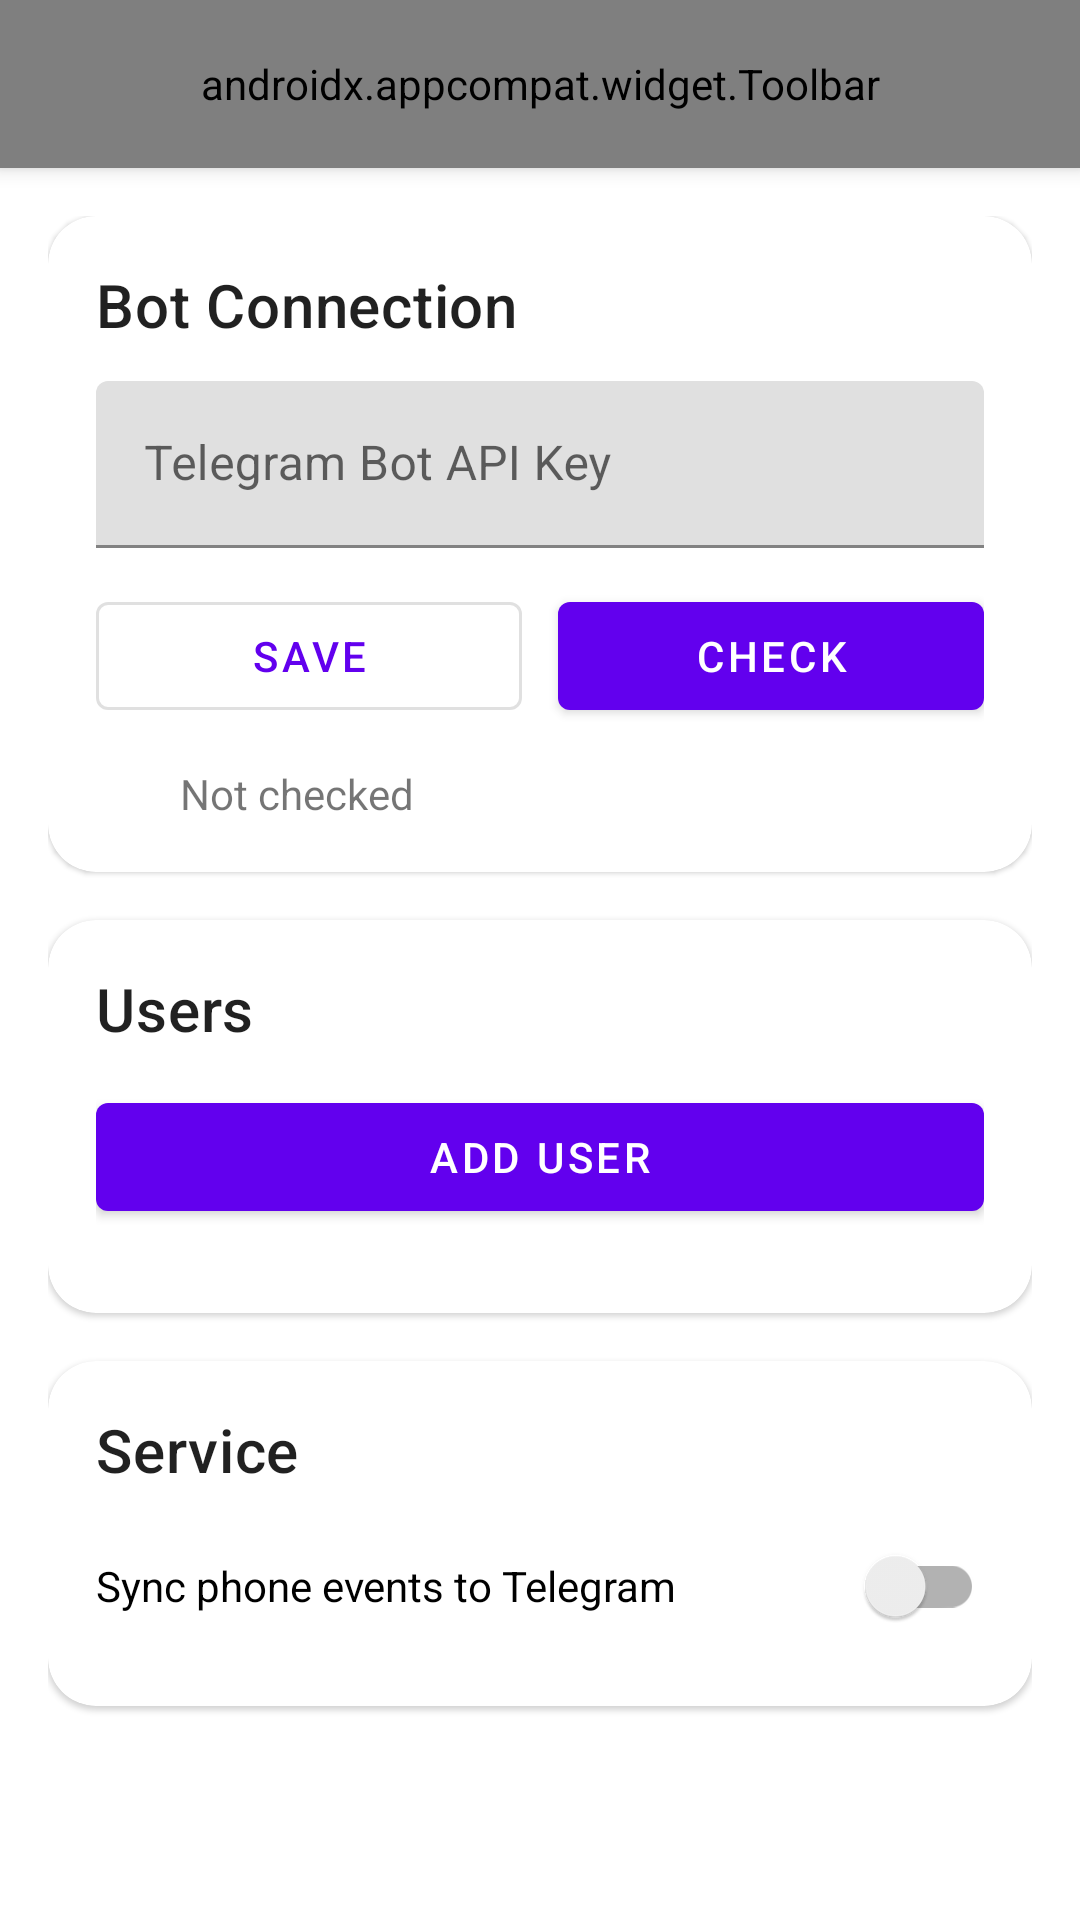

Android layout source for this screen:
<!-- AndroidManifest.xml: application theme Theme.SMS2Telegram -->
<!-- res/layout/activity_main.xml -->
<?xml version="1.0" encoding="utf-8"?>
<androidx.constraintlayout.widget.ConstraintLayout xmlns:android="http://schemas.android.com/apk/res/android"
    xmlns:app="http://schemas.android.com/apk/res-auto"
    android:layout_width="match_parent"
    android:layout_height="match_parent">

    <androidx.appcompat.widget.Toolbar
        android:id="@+id/action_bar"
        android:layout_width="match_parent"
        android:layout_height="?attr/actionBarSize"
        android:background="?attr/colorPrimary"
        android:elevation="4dp"
        android:theme="@style/Theme.SMS2Telegram"
        app:layout_constraintTop_toTopOf="parent"
        app:menu="@menu/actionbar_menu"
        app:popupTheme="@style/Theme.SMS2Telegram"
        app:titleTextColor="?attr/colorOnPrimarySurface" />

    <androidx.core.widget.NestedScrollView
        android:id="@+id/main_scroll"
        android:layout_width="0dp"
        android:layout_height="0dp"
        android:fillViewport="true"
        app:layout_constraintBottom_toBottomOf="parent"
        app:layout_constraintEnd_toEndOf="parent"
        app:layout_constraintStart_toStartOf="parent"
        app:layout_constraintTop_toBottomOf="@+id/action_bar">

        <LinearLayout
            android:layout_width="match_parent"
            android:layout_height="wrap_content"
            android:orientation="vertical"
            android:padding="16dp">

            <com.google.android.material.card.MaterialCardView
                android:layout_width="match_parent"
                android:layout_height="wrap_content"
                android:layout_marginBottom="16dp"
                app:cardCornerRadius="16dp"
                app:cardElevation="1dp">

                <LinearLayout
                    android:layout_width="match_parent"
                    android:layout_height="wrap_content"
                    android:orientation="vertical"
                    android:padding="16dp">

                    <TextView
                        android:layout_width="wrap_content"
                        android:layout_height="wrap_content"
                        android:text="@string/bot_connection_title"
                        android:textAppearance="?attr/textAppearanceHeadline6" />

                    <com.google.android.material.textfield.TextInputLayout
                        android:layout_width="match_parent"
                        android:layout_height="wrap_content"
                        android:layout_marginTop="12dp"
                        android:hint="@string/bot_key_hint">

                        <com.google.android.material.textfield.TextInputEditText
                            android:id="@+id/bot_key_input"
                            android:layout_width="match_parent"
                            android:layout_height="wrap_content"
                            android:inputType="textPassword" />
                    </com.google.android.material.textfield.TextInputLayout>

                    <LinearLayout
                        android:layout_width="match_parent"
                        android:layout_height="wrap_content"
                        android:layout_marginTop="12dp"
                        android:orientation="horizontal">

                        <com.google.android.material.button.MaterialButton
                            android:id="@+id/btn_save_key"
                            style="?attr/materialButtonOutlinedStyle"
                            android:layout_width="0dp"
                            android:layout_height="wrap_content"
                            android:layout_weight="1"
                            android:text="@string/save" />

                        <com.google.android.material.button.MaterialButton
                            android:id="@+id/btn_check_connection"
                            android:layout_width="0dp"
                            android:layout_height="wrap_content"
                            android:layout_marginStart="12dp"
                            android:layout_weight="1"
                            android:text="@string/check_connection" />
                    </LinearLayout>

                    <LinearLayout
                        android:layout_width="match_parent"
                        android:layout_height="wrap_content"
                        android:layout_marginTop="12dp"
                        android:gravity="center_vertical"
                        android:orientation="horizontal">

                        <ImageView
                            android:id="@+id/connection_status_icon"
                            android:layout_width="20dp"
                            android:layout_height="20dp"
                            android:contentDescription="@string/connection_status"
                            android:src="@android:drawable/presence_invisible" />

                        <TextView
                            android:id="@+id/connection_status_text"
                            android:layout_width="0dp"
                            android:layout_height="wrap_content"
                            android:layout_marginStart="8dp"
                            android:layout_weight="1"
                            android:text="@string/connection_unknown" />
                    </LinearLayout>
                </LinearLayout>
            </com.google.android.material.card.MaterialCardView>

            <com.google.android.material.card.MaterialCardView
                android:layout_width="match_parent"
                android:layout_height="wrap_content"
                android:layout_marginBottom="16dp"
                app:cardCornerRadius="16dp"
                app:cardElevation="1dp">

                <LinearLayout
                    android:layout_width="match_parent"
                    android:layout_height="wrap_content"
                    android:orientation="vertical"
                    android:padding="16dp">

                    <TextView
                        android:layout_width="wrap_content"
                        android:layout_height="wrap_content"
                        android:text="@string/users_title"
                        android:textAppearance="?attr/textAppearanceHeadline6" />

                    <com.google.android.material.button.MaterialButton
                        android:id="@+id/btn_add_user"
                        android:layout_width="match_parent"
                        android:layout_height="wrap_content"
                        android:layout_marginTop="12dp"
                        android:text="@string/add_user" />

                    <TextView
                        android:id="@+id/users_empty_text"
                        android:layout_width="match_parent"
                        android:layout_height="wrap_content"
                        android:layout_marginTop="12dp"
                        android:text="@string/no_users_yet"
                        android:visibility="gone" />

                    <androidx.recyclerview.widget.RecyclerView
                        android:id="@+id/users_list"
                        android:layout_width="match_parent"
                        android:layout_height="wrap_content"
                        android:layout_marginTop="12dp"
                        android:nestedScrollingEnabled="false" />
                </LinearLayout>
            </com.google.android.material.card.MaterialCardView>

            <com.google.android.material.card.MaterialCardView
                android:layout_width="match_parent"
                android:layout_height="wrap_content"
                app:cardCornerRadius="16dp"
                app:cardElevation="1dp">

                <LinearLayout
                    android:layout_width="match_parent"
                    android:layout_height="wrap_content"
                    android:orientation="vertical"
                    android:padding="16dp">

                    <TextView
                        android:layout_width="wrap_content"
                        android:layout_height="wrap_content"
                        android:text="@string/service_header"
                        android:textAppearance="?attr/textAppearanceHeadline6" />

                    <androidx.appcompat.widget.SwitchCompat
                        android:id="@+id/enable_telegram_sync"
                        android:layout_width="match_parent"
                        android:layout_height="wrap_content"
                        android:layout_marginTop="8dp"
                        android:text="@string/sync_telegram_title" />
                </LinearLayout>
            </com.google.android.material.card.MaterialCardView>
        </LinearLayout>
    </androidx.core.widget.NestedScrollView>
</androidx.constraintlayout.widget.ConstraintLayout>
<!-- resources referenced by this layout -->
<resources>
  <string name="add_user">Add user</string>
  <string name="bot_connection_title">Bot Connection</string>
  <string name="bot_key_hint">Telegram Bot API Key</string>
  <string name="check_connection">Check</string>
  <string name="connection_status">Connection status</string>
  <string name="connection_unknown">Not checked</string>
  <string name="no_users_yet">No users connected yet.</string>
  <string name="save">Save</string>
  <string name="service_header">Service</string>
  <string name="sync_telegram_title">Sync phone events to Telegram</string>
  <string name="users_title">Users</string>
  <style name="Theme.SMS2Telegram" parent="Theme.MaterialComponents.DayNight.DarkActionBar">
          
          <item name="colorPrimary">@color/purple_500</item>
          <item name="colorPrimaryVariant">@color/purple_700</item>
          <item name="colorOnPrimary">@color/white</item>
          
          <item name="colorSecondary">@color/teal_200</item>
          <item name="colorSecondaryVariant">@color/teal_700</item>
          <item name="colorOnSecondary">@color/black</item>
          
          <item name="android:statusBarColor" tools:targetApi="l">?attr/colorPrimaryVariant</item>
          
          <item name="windowActionBar">false</item>
          <item name="windowNoTitle">true</item>
          <item name="actionOverflowMenuStyle">@style/OverflowMenu</item>
          <item name="android:tint">?attr/colorOnPrimary</item>
          <item name="android:actionMenuTextColor">?attr/colorOnPrimary</item>
  
      </style>
  <style name="OverflowMenu" parent="Widget.AppCompat.PopupMenu.Overflow">
          
          <item name="android:overlapAnchor">false</item>
          <item name="android:dropDownVerticalOffset">4.5dip</item>
      </style>
  <!-- not gathered from this repository: default colours our renderer supplied (Android Studio template values) -->
  <color name="purple_500">#FF6200EE</color>
  <color name="purple_700">#FF3700B3</color>
  <color name="teal_200">#FF03DAC5</color>
  <color name="teal_700">#FF018786</color>
  <color name="black">#FF000000</color>
  <color name="white">#FFFFFFFF</color>
</resources>
